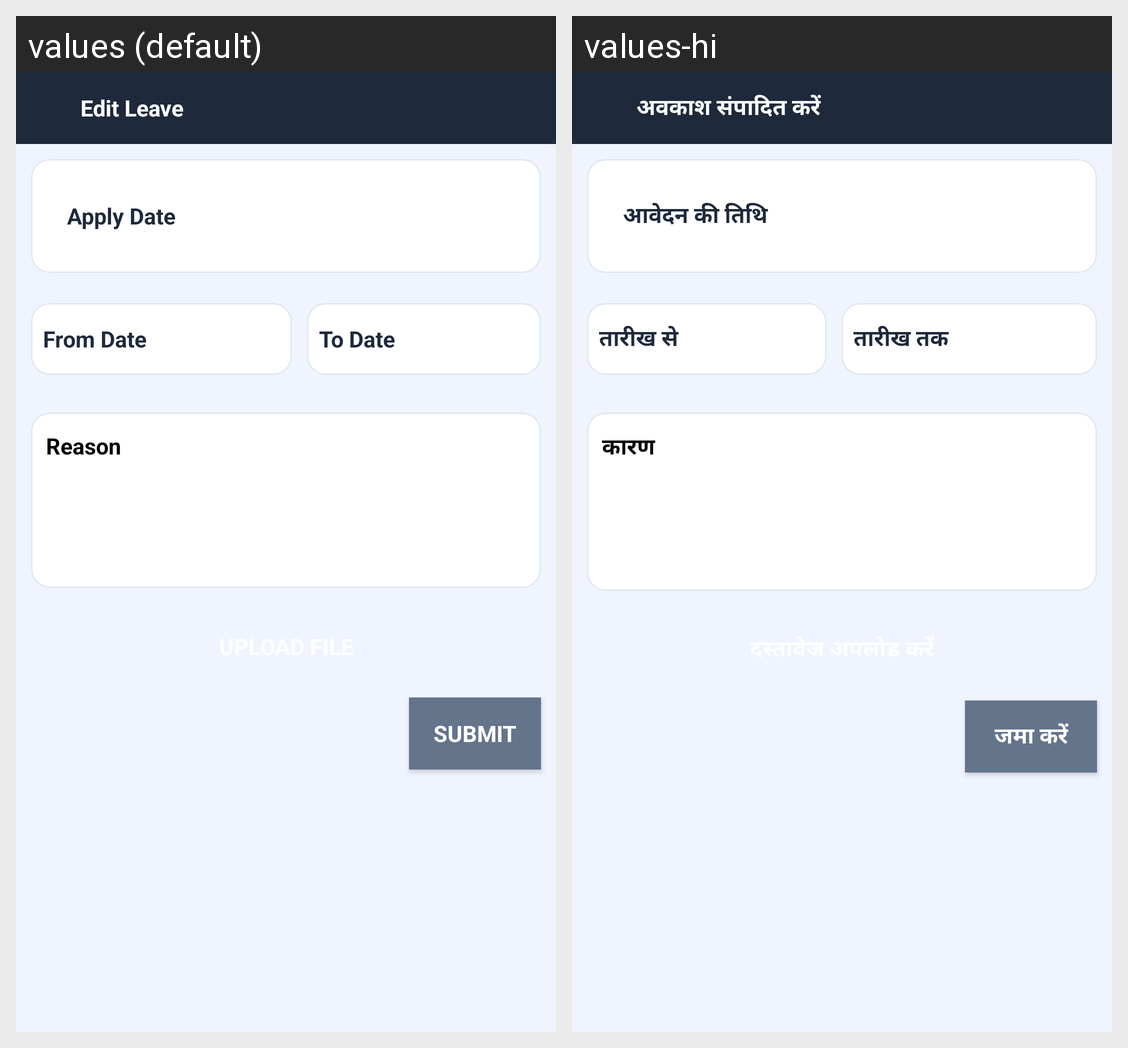

The same Android screen rendered under two of its app's locales, left to right. List the strings drawn on it with the default value and each locale's translation.
Android screen res/layout/add_leave_dialoug.xml rendered under 2 locales, left to right: values (default), values-hi. Device: Nexus 5 (rendered at 1080×1920; each locale shown at half size, 540×960, under a caption strip naming it); theme AppTheme.
Strings drawn on this screen, with the default value and each locale's value (text and hints the layout hard-codes, and strings that could not be matched under every locale, appear in the picture but are not listed):

editLeave
  values: Edit Leave
  values-hi: अवकाश संपादित करें

AppliedDate
  values: Apply Date
  values-hi: आवेदन की तिथि

fromDate
  values: From Date
  values-hi: तारीख से

toDate
  values: To Date
  values-hi: तारीख तक

Reason
  values: Reason
  values-hi: कारण

submit
  values: SUBMIT
  values-hi: जमा करें
